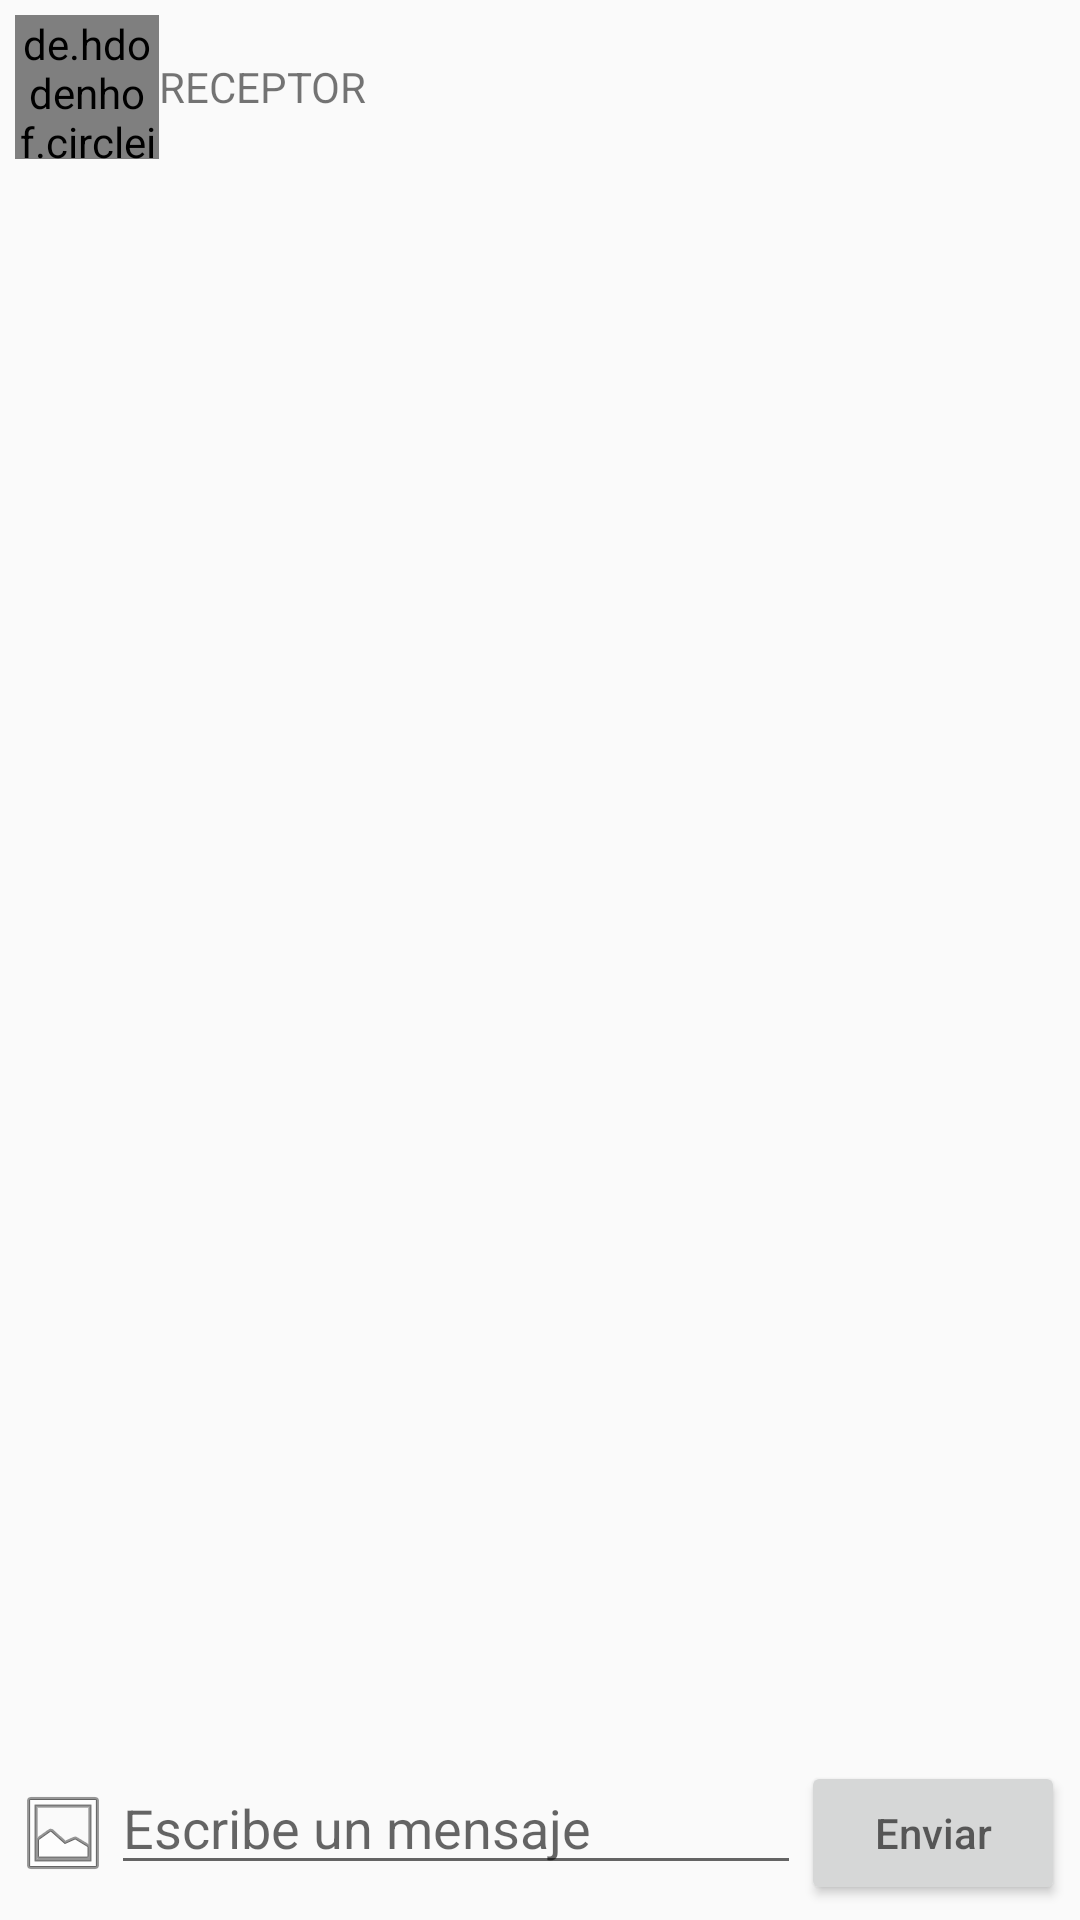

This screen was rendered from an Android layout file. Write that file and the resources it references.
<!-- AndroidManifest.xml: application theme AppTheme -->
<!-- res/layout/activity_mensajeria.xml -->
<?xml version="1.0" encoding="utf-8"?>
<LinearLayout
    xmlns:android="http://schemas.android.com/apk/res/android"
    xmlns:app="http://schemas.android.com/apk/res-auto"
    xmlns:tools="http://schemas.android.com/tools"
    android:layout_width="match_parent"
    android:layout_height="match_parent"
    android:padding="5sp"
    android:orientation="vertical">

    <LinearLayout
        android:layout_width="match_parent"
        android:layout_height="wrap_content"
        android:orientation="horizontal">
        <de.hdodenhof.circleimageview.CircleImageView
            android:id="@+id/fotoPerfil"
            android:layout_width="48sp"
            android:layout_height="48sp"
            android:src="@mipmap/ic_launcher" />
        <TextView
            android:id="@+id/nombre"
            android:layout_width="wrap_content"
            android:layout_height="wrap_content"
            android:text="RECEPTOR"
            android:layout_gravity="center"/>
    </LinearLayout>
    <androidx.recyclerview.widget.RecyclerView
        android:id="@+id/list_of_messages"
        android:layout_width="match_parent"
        android:layout_height="wrap_content"
        android:layout_weight="1">
    </androidx.recyclerview.widget.RecyclerView>
    <LinearLayout
        android:layout_width="match_parent"
        android:layout_height="wrap_content"
        android:orientation="horizontal">
        <ImageButton
            android:id="@+id/btnFoto"
            android:layout_width="wrap_content"
            android:layout_height="wrap_content"
            android:background="@android:drawable/ic_menu_gallery"
            android:layout_gravity="center"
            />
        <EditText
            android:id="@+id/input"
            android:layout_width="match_parent"
            android:layout_height="wrap_content"
            android:hint="Escribe un mensaje"
            android:layout_weight="1"/>

        <Button
            android:id="@+id/fab"
            android:layout_width="wrap_content"
            android:layout_height="wrap_content"
            android:hint="Enviar"/>
    </LinearLayout>
</LinearLayout>
<!-- resources referenced by this layout -->
<resources>
  <style name="AppTheme" parent="Theme.AppCompat.Light.NoActionBar">
          
          <item name="colorPrimary">#f1db10</item>
          <item name="colorPrimaryDark">#f1db10</item>
          <item name="colorAccent">#f1db10</item>
      </style>
</resources>
